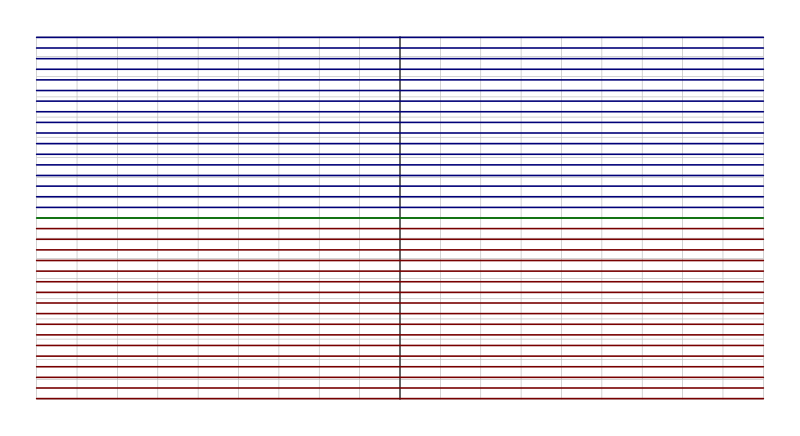

The table this chart was drawn from, first rows:
# comment line with date in standard for…
geo lon (deg), geo lat (deg), mag lat (deg)
-180, -90, -85.5
-175, -90, -85.5
-170, -90, -85.5
-165, -90, -85.5
-160, -90, -85.5
-155, -90, -85.5
-150, -90, -85.5
-145, -90, -85.5
-140, -90, -85.5
-135, -90, -85.5
-130, -90, -85.5
-125, -90, -85.5
-120, -90, -85.5
-115, -90, -85.5
-110, -90, -85.5
-105, -90, -85.5
-100, -90, -85.5
-95, -90, -85.5
-90, -90, -85.5
-85, -90, -85.5
-80, -90, -85.5
-75, -90, -85.5
-70, -90, -85.5
-65, -90, -85.5
-60, -90, -85.5
-55, -90, -85.5
-50, -90, -85.5
-45, -90, -85.5
-40, -90, -85.5
-35, -90, -85.5
-30, -90, -85.5
-25, -90, -85.5
-20, -90, -85.5
-15, -90, -85.5
-10, -90, -85.5
-5, -90, -85.5
0.000000, -90, -85.5
5, -90, -85.5
10, -90, -85.5
15, -90, -85.5
20, -90, -85.5
25, -90, -85.5
30, -90, -85.5
35, -90, -85.5
40, -90, -85.5
45, -90, -85.5
50, -90, -85.5
55, -90, -85.5
60, -90, -85.5
65, -90, -85.5
70, -90, -85.5
75, -90, -85.5
80, -90, -85.5
85, -90, -85.5
90, -90, -85.5
95, -90, -85.5
100, -90, -85.5
105, -90, -85.5
110, -90, -85.5
... 2,605 more rows
